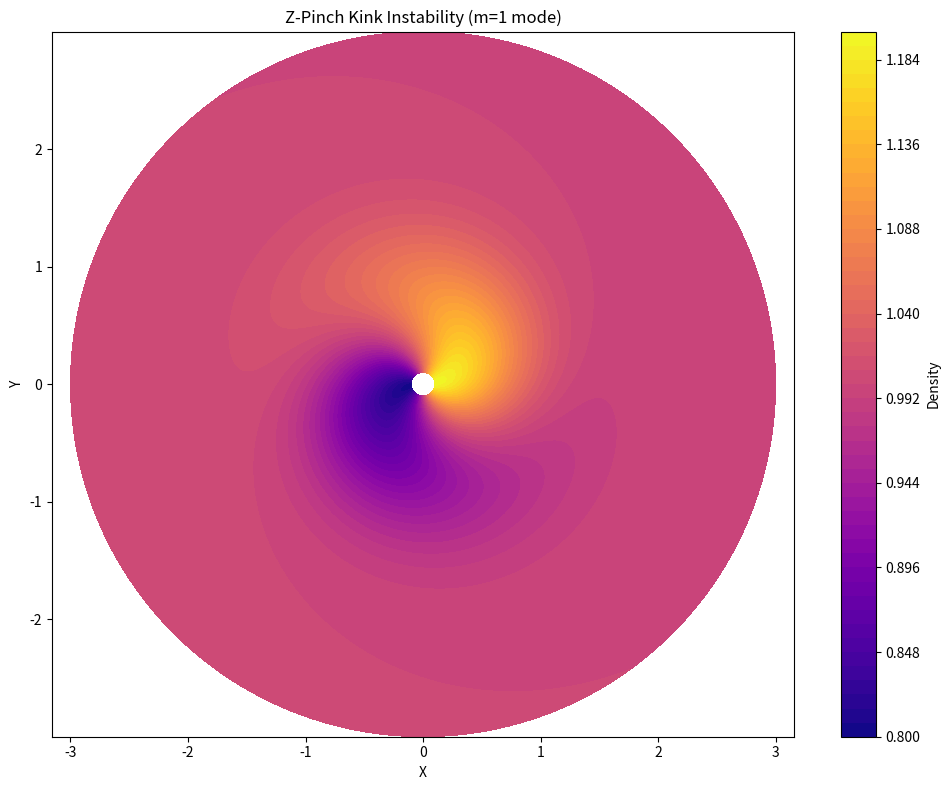

This figure's Python source:
import numpy as np
import matplotlib.pyplot as plt

# Grid
r = np.linspace(0.1, 3, 400)
theta = np.linspace(0, 2*np.pi, 200)
R, TH = np.meshgrid(r, theta)

# Kink mode (m=1) — helical twist
k = 2*np.pi / 5  # wavelength
pert = 0.2 * np.cos(TH - k * R)  # helical perturbation
density = 1 + pert * np.exp(-R**2)

# Convert to Cartesian for plot
X = R * np.cos(TH)
Y = R * np.sin(TH)

plt.figure(figsize=(10,8))
plt.contourf(X, Y, density, levels=50, cmap='plasma')
plt.colorbar(label='Density')
plt.title('Z-Pinch Kink Instability (m=1 mode)')
plt.xlabel('X')
plt.ylabel('Y')
plt.axis('equal')
plt.tight_layout()
plt.savefig('z_pinch_kink.png', dpi=300, bbox_inches='tight')
print("z_pinch_kink.png saved in plots/")
